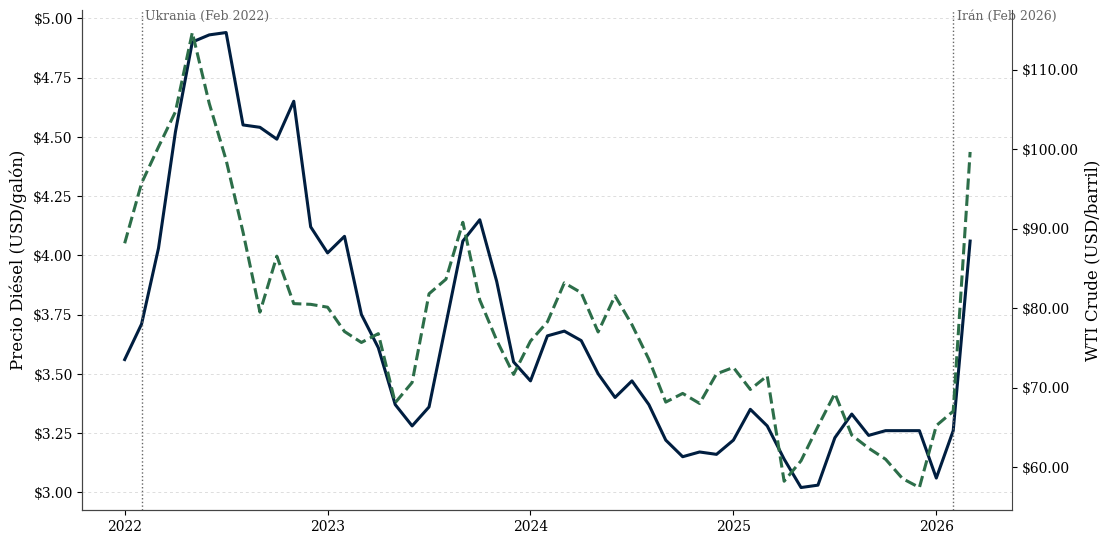

Reproduce this figure in Python. (Note: this script raises an exception after producing the figure.)
import pandas as pd, numpy as np, matplotlib.pyplot as plt
from matplotlib.ticker import FuncFormatter

import matplotlib.image as mpimg
from pathlib import Path



# --- Updated Data: Diesel in USD/galón, WTI in USD/barril ---
rows = [
('Enero',2022,3.56,88.15),('Febrero',2022,3.71,95.72),('Marzo',2022,4.03,100.28),
('Abril',2022,4.52,104.69),('Mayo',2022,4.90,114.67),('Junio',2022,4.93,105.76),
('Julio',2022,4.94,98.62),('Agosto',2022,4.55,89.55),('Septiembre',2022,4.54,79.49),
('Octubre',2022,4.49,86.53),('Noviembre',2022,4.65,80.56),('Diciembre',2022,4.12,80.47),

('Enero',2023,4.01,80.11),('Febrero',2023,4.08,77.05),('Marzo',2023,3.75,75.67),
('Abril',2023,3.61,76.78),('Mayo',2023,3.37,68.09),('Junio',2023,3.28,70.64),
('Julio',2023,3.36,81.80),('Agosto',2023,3.71,83.63),('Septiembre',2023,4.06,90.79),
('Octubre',2023,4.15,81.02),('Noviembre',2023,3.89,75.96),('Diciembre',2023,3.55,71.65),

('Enero',2024,3.47,75.85),('Febrero',2024,3.66,78.26),('Marzo',2024,3.68,83.17),
('Abril',2024,3.64,81.93),('Mayo',2024,3.50,76.99),('Junio',2024,3.40,81.54),
('Julio',2024,3.47,77.91),('Agosto',2024,3.37,73.55),('Septiembre',2024,3.22,68.17),
('Octubre',2024,3.15,69.26),('Noviembre',2024,3.17,68.00),('Diciembre',2024,3.16,71.72),

('Enero',2025,3.22,72.53),('Febrero',2025,3.35,69.76),('Marzo',2025,3.28,71.48),
('Abril',2025,3.14,58.21),('Mayo',2025,3.02,60.79),('Junio',2025,3.03,65.11),
('Julio',2025,3.23,69.26),('Agosto',2025,3.33,64.01),('Septiembre',2025,3.24,62.37),
('Octubre',2025,3.26,60.98),('Noviembre',2025,3.26,58.55),('Diciembre',2025,3.26,57.42),

('Enero',2026,3.06,65.21),('Febrero',2026,3.26,67.02),('Marzo',2026,4.06,99.64)
]

month_map = {'Enero':1,'Febrero':2,'Marzo':3,'Abril':4,'Mayo':5,'Junio':6,'Julio':7,'Agosto':8,'Septiembre':9,'Octubre':10,'Noviembre':11,'Diciembre':12}

df = pd.DataFrame(rows, columns=['Mes','Año','Diesel_HNL_galon','WTI_USD_barril'])
df['MesNum'] = df['Mes'].map(month_map)
df['Fecha'] = pd.to_datetime(dict(year=df['Año'], month=df['MesNum'], day=1))
df = df.sort_values('Fecha').reset_index(drop=True)

# Style (Fed-like) - same as your script
from matplotlib.ticker import FuncFormatter

def apply_fed_style():
    plt.rcParams.update({
        'font.family': 'serif',
        'font.serif': ['Georgia', 'DejaVu Serif', 'Times New Roman', 'Times'],
        'axes.edgecolor': '#444444',
        'axes.linewidth': 0.8,
        'axes.titlesize': 14,
        'axes.labelsize': 12,
        'xtick.labelsize': 10,
        'ytick.labelsize': 10,
        'legend.fontsize': 10,
        'figure.dpi': 120
    })

apply_fed_style()

MEDIAN_COLOR = '#001E40'
MEAN_COLOR = '#2C6E49'
EVENT_COLOR = '#666666'

hnl_fmt = FuncFormatter(lambda v, pos: f"L{v:,.0f}")
usd_fmt = FuncFormatter(lambda v, pos: f"${v:,.2f}")

fig, ax1 = plt.subplots(figsize=(12, 6.5))
x = np.arange(len(df))

# Lines
ax1.plot(x, df['Diesel_HNL_galon'], color=MEDIAN_COLOR, lw=2.2, label='Diésel Honduras (USD/galón)')
ax2 = ax1.twinx()
ax2.plot(x, df['WTI_USD_barril'], color=MEAN_COLOR, lw=2.2, linestyle='--', label='WTI Crude (USD/barril)')

# Labels/format
ax1.set_ylabel('Precio Diésel (USD/galón)')
ax1.yaxis.set_major_formatter(usd_fmt)
ax2.set_ylabel('WTI Crude (USD/barril)')
ax2.yaxis.set_major_formatter(usd_fmt)

# Grid improvement: dashed horizontal lines (y only)
ax1.grid(axis='y', color='#DDDDDD', linestyle='--', dashes=(3,3), linewidth=0.7)
ax1.grid(axis='x', visible=False)

# Spines
ax1.spines['top'].set_visible(False)
ax1.spines['right'].set_visible(False)
ax2.spines['top'].set_visible(False)

# X ticks yearly
xticks, xticklabels = [], []
for yr in sorted(df['Año'].unique()):
    idx = df.index[df['Año']==yr][0]
    xticks.append(idx)
    xticklabels.append(str(yr))
ax1.set_xticks(xticks)
ax1.set_xticklabels(xticklabels)

# --- Event vertical lines ---
# Define events by date; place at nearest index
events = [
    (pd.Timestamp('2022-02-01'), 'Ukrania (Feb 2022)'),
    (pd.Timestamp('2026-02-01'), 'Irán (Feb 2026)')
]

# y-limits after plotting to position labels
ax1.relim(); ax1.autoscale_view()
ymin, ymax = ax1.get_ylim()

for dt, label in events:
    # find index of dt in df
    if dt in set(df['Fecha']):
        idx = int(df.index[df['Fecha']==dt][0])
    else:
        idx = int((df['Fecha'] - dt).abs().idxmin())
    ax1.axvline(idx, color=EVENT_COLOR, lw=1.0, ls=':')
    ax1.text(idx+0.2, ymax, label, color=EVENT_COLOR, va='top', ha='left', fontsize=9)

# --- Load logo (PNG recommended) ---
logo_path = "logo.jpg"
logo = mpimg.imread(logo_path)

# --- Add an axes in *figure coordinates* (x, y, width, height) ---
# Coordinates are fractions of the figure:
# (0,0) bottom-left, (1,1) top-right
logo_ax = fig.add_axes([0.075, 0.020, 0.15, 0.15], anchor='SW')

logo_ax.imshow(logo)
logo_ax.axis("off")

# Title/caption
fig.suptitle('Precio de Diesel se incrementa en un 25% en Honduras, mitigado por subsidios, \n mientras que el WIT Curde aunmenta un 45%. \nSubsidio podria desaparecer a finales de Abril, 2026.',
             fontsize = 16,
             fontweight = 'bold',
             y = 0.98)
caption = 'La ultima vez, los precios tardaron un año en bajar hasta su premedio inicual.\n \nFuentes: \nWTI Crude Oil (precios de cierre, USD/barril): NYMEX/CME Group; \nDiesel de la Secretaria de Energia de Honduras (SPS); \nTipo de cambio promedio mensual de Banco Central de Honduras aplicado para convertir a USD.  '
ax1.text(0.13, -0.09, caption, transform=ax1.transAxes,
         ha="left", va="top", color="#555555", fontsize=9)

# Legend combined
lines1, labels1 = ax1.get_legend_handles_labels()
lines2, labels2 = ax2.get_legend_handles_labels()
ax1.legend(lines1+lines2, labels1+labels2, loc='lower left', frameon=False)




plt.tight_layout()

out_png = 'diesel_vs_wti_fedstyle_events.png'
out_pdf = 'diesel_vs_wti_fedstyle_events.pdf'
fig.savefig(out_png, dpi=300, bbox_inches='tight')
fig.savefig(out_pdf, bbox_inches='tight')
plt.close(fig)

out_png, out_pdf
